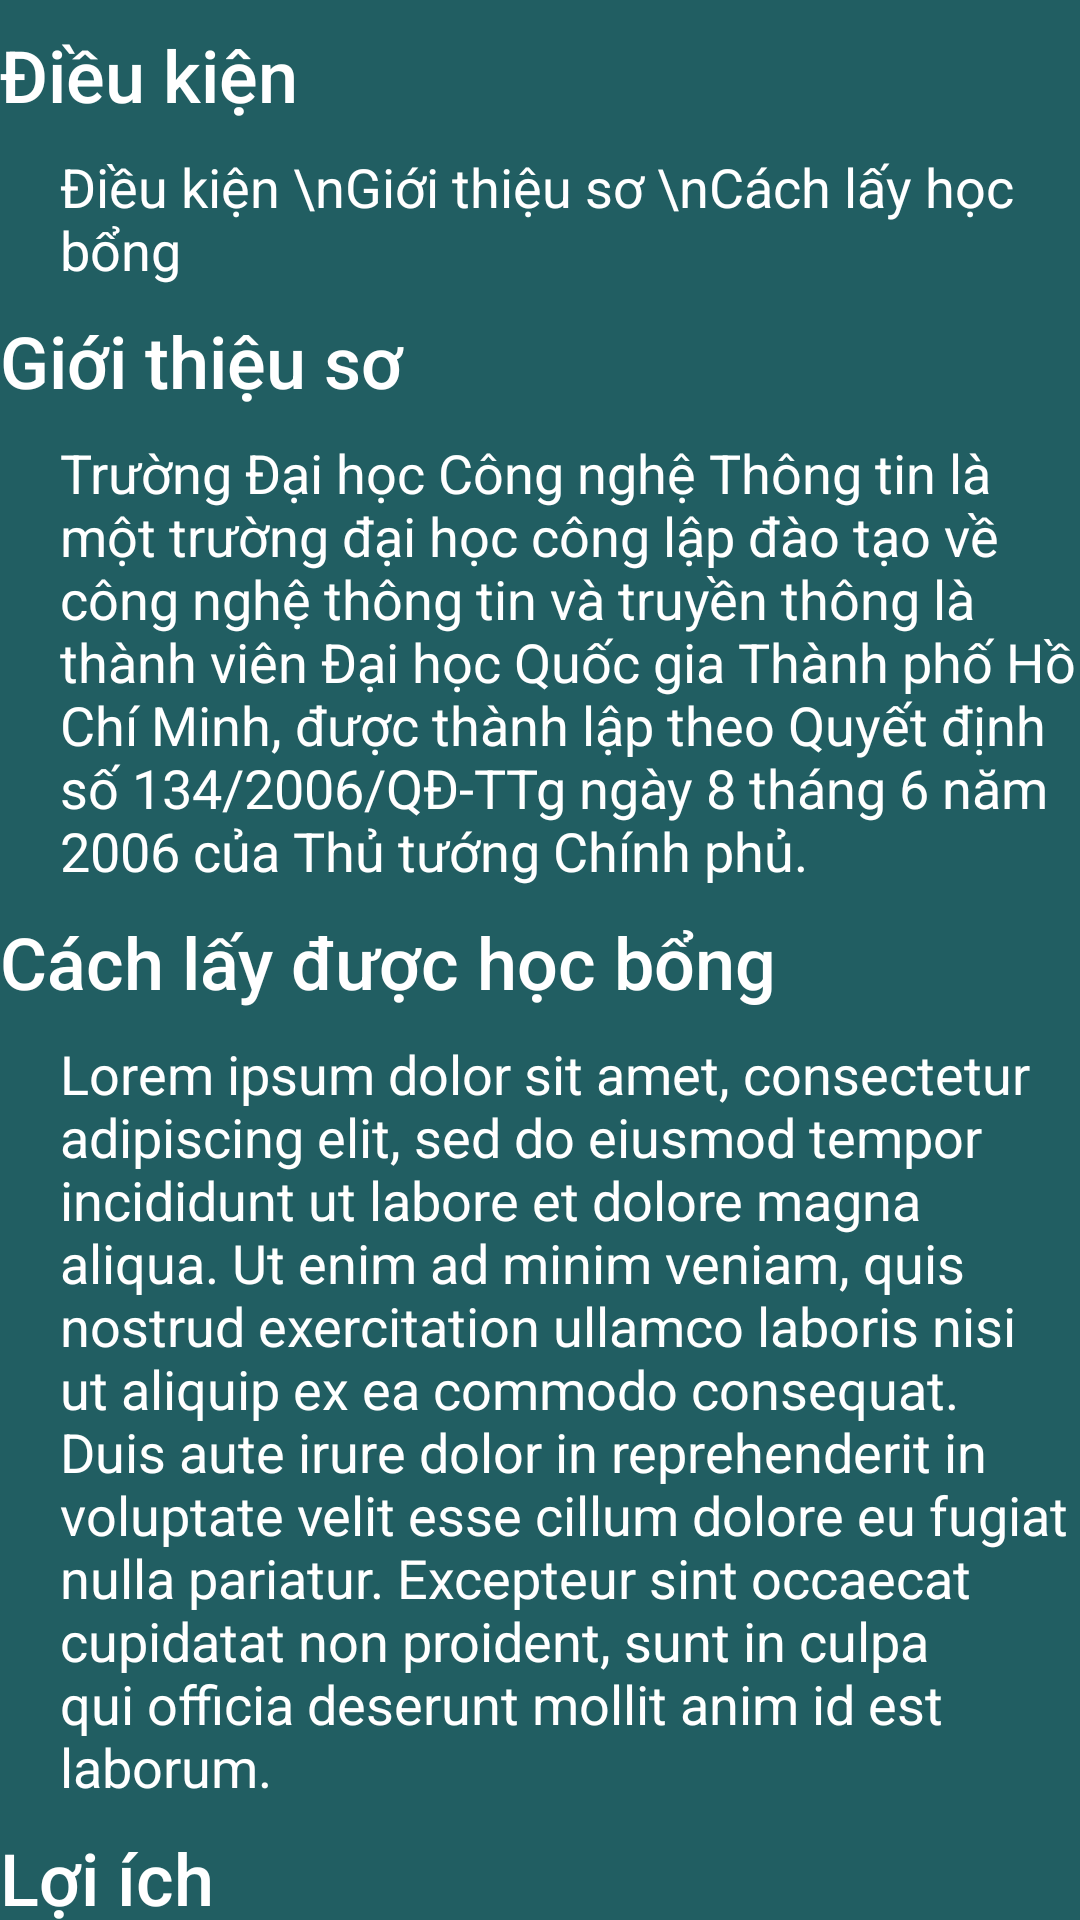

Android layout source for this screen:
<!-- AndroidManifest.xml: application theme Theme.HCI -->
<!-- res/layout/activity_results_detail_listview_adapter.xml -->
<?xml version="1.0" encoding="utf-8"?>
<androidx.constraintlayout.widget.ConstraintLayout xmlns:android="http://schemas.android.com/apk/res/android"
    xmlns:app="http://schemas.android.com/apk/res-auto"
    xmlns:tools="http://schemas.android.com/tools"
    android:layout_width="match_parent"
    android:layout_height="match_parent"
    android:background="#215E62"
    tools:context=".results">

    <TextView
        android:id="@+id/condition_label"
        android:layout_width="0dp"
        android:layout_height="50dp"
        android:fontFamily="sans-serif-medium"
        android:gravity="center_vertical"
        android:text="Điều kiện"
        android:textColor="#FFFFFF"
        android:textSize="24sp"
        app:layout_constraintEnd_toEndOf="parent"
        app:layout_constraintHorizontal_bias="0.0"
        app:layout_constraintStart_toStartOf="parent"
        app:layout_constraintTop_toTopOf="parent" />

    <TextView
        android:id="@+id/descriptionText"
        android:layout_width="0dp"
        android:layout_height="wrap_content"
        android:layout_marginStart="20dp"
        android:text="Điều kiện \nGiới thiệu sơ \nCách lấy học bổng"
        android:textColor="#FFFFFF"
        android:textSize="18dp"
        app:layout_constraintEnd_toEndOf="parent"
        app:layout_constraintStart_toStartOf="@+id/condition_label"
        app:layout_constraintTop_toBottomOf="@+id/condition_label" />

    <TextView
        android:id="@+id/overview_label"
        android:layout_width="0dp"
        android:layout_height="50dp"
        android:fontFamily="sans-serif-medium"
        android:gravity="center_vertical"
        android:text="Giới thiệu sơ"
        android:textColor="#FFFFFF"
        android:textSize="24sp"
        app:layout_constraintEnd_toEndOf="parent"
        app:layout_constraintHorizontal_bias="0.0"
        app:layout_constraintStart_toStartOf="parent"
        app:layout_constraintTop_toBottomOf="@+id/descriptionText" />

    <TextView
        android:id="@+id/overview_detail"
        android:layout_width="0dp"
        android:layout_height="wrap_content"
        android:layout_marginStart="20dp"
        android:textColor="#FFFFFF"
        android:textSize="18dp"
        android:text="Trường Đại học Công nghệ Thông tin là một trường đại học công lập đào tạo về công nghệ thông tin và truyền thông là thành viên Đại học Quốc gia Thành phố Hồ Chí Minh, được thành lập theo Quyết định số 134/2006/QĐ-TTg ngày 8 tháng 6 năm 2006 của Thủ tướng Chính phủ."
        app:layout_constraintEnd_toEndOf="parent"
        app:layout_constraintStart_toStartOf="parent"
        app:layout_constraintTop_toBottomOf="@+id/overview_label" />

    <TextView
        android:id="@+id/howto_label"
        android:layout_width="0dp"
        android:layout_height="50dp"
        android:fontFamily="sans-serif-medium"
        android:gravity="center_vertical"
        android:text="Cách lấy được học bổng"
        android:textColor="#FFFFFF"
        android:textSize="24sp"
        app:layout_constraintEnd_toEndOf="parent"
        app:layout_constraintHorizontal_bias="0.0"
        app:layout_constraintStart_toStartOf="parent"
        app:layout_constraintTop_toBottomOf="@+id/overview_detail" />

    <TextView
        android:id="@+id/howto_detail"
        android:layout_width="0dp"
        android:layout_height="wrap_content"
        android:layout_marginStart="20dp"
        android:textColor="#FFFFFF"
        android:textSize="18dp"
        android:text="Lorem ipsum dolor sit amet, consectetur adipiscing elit, sed do eiusmod tempor incididunt ut labore et dolore magna aliqua. Ut enim ad minim veniam, quis nostrud exercitation ullamco laboris nisi ut aliquip ex ea commodo consequat. Duis aute irure dolor in reprehenderit in voluptate velit esse cillum dolore eu fugiat nulla pariatur. Excepteur sint occaecat cupidatat non proident, sunt in culpa qui officia deserunt mollit anim id est laborum."
        app:layout_constraintEnd_toEndOf="parent"
        app:layout_constraintStart_toStartOf="parent"
        app:layout_constraintTop_toBottomOf="@+id/howto_label" />

    <TextView
        android:id="@+id/benefits_label"
        android:layout_width="0dp"
        android:layout_height="50dp"
        android:fontFamily="sans-serif-medium"
        android:gravity="center_vertical"
        android:text="Lợi ích"
        android:textColor="#FFFFFF"
        android:textSize="24sp"
        app:layout_constraintEnd_toEndOf="parent"
        app:layout_constraintHorizontal_bias="0.0"
        app:layout_constraintStart_toStartOf="parent"
        app:layout_constraintTop_toBottomOf="@+id/howto_detail" />

    <TextView
        android:id="@+id/benefits_detail"
        android:layout_width="0dp"
        android:layout_height="wrap_content"
        android:layout_marginStart="20dp"
        android:textColor="#FFFFFF"
        android:textSize="18dp"
        android:text="Lorem ipsum dolor sit amet, consectetur adipiscing elit, sed do eiusmod tempor incididunt ut labore et dolore magna aliqua. Ut enim ad minim veniam, quis nostrud exercitation ullamco laboris nisi ut aliquip ex ea commodo consequat. Duis aute irure dolor in reprehenderit in voluptate velit esse cillum dolore eu fugiat nulla pariatur. Excepteur sint occaecat cupidatat non proident, sunt in culpa qui officia deserunt mollit anim id est laborum."
        app:layout_constraintEnd_toEndOf="parent"
        app:layout_constraintStart_toStartOf="parent"
        app:layout_constraintTop_toBottomOf="@+id/benefits_label" />

</androidx.constraintlayout.widget.ConstraintLayout>
<!-- resources referenced by this layout -->
<resources>
  <style name="Theme.HCI" parent="Theme.MaterialComponents.DayNight.DarkActionBar">
          
          <item name="colorPrimary">@color/purple_500</item>
          <item name="colorPrimaryVariant">@color/purple_700</item>
          <item name="colorOnPrimary">@color/white</item>
          
          <item name="colorSecondary">@color/teal_200</item>
          <item name="colorSecondaryVariant">@color/teal_700</item>
          <item name="colorOnSecondary">@color/black</item>
          
          <item name="android:statusBarColor">?attr/colorPrimaryVariant</item>
          
      </style>
  <color name="purple_500">#FF6200EE</color>
  <color name="purple_700">#FF3700B3</color>
  <color name="white">#FFFFFFFF</color>
  <color name="teal_200">#FF03DAC5</color>
  <color name="teal_700">#FF018786</color>
  <color name="black">#FF000000</color>
</resources>
